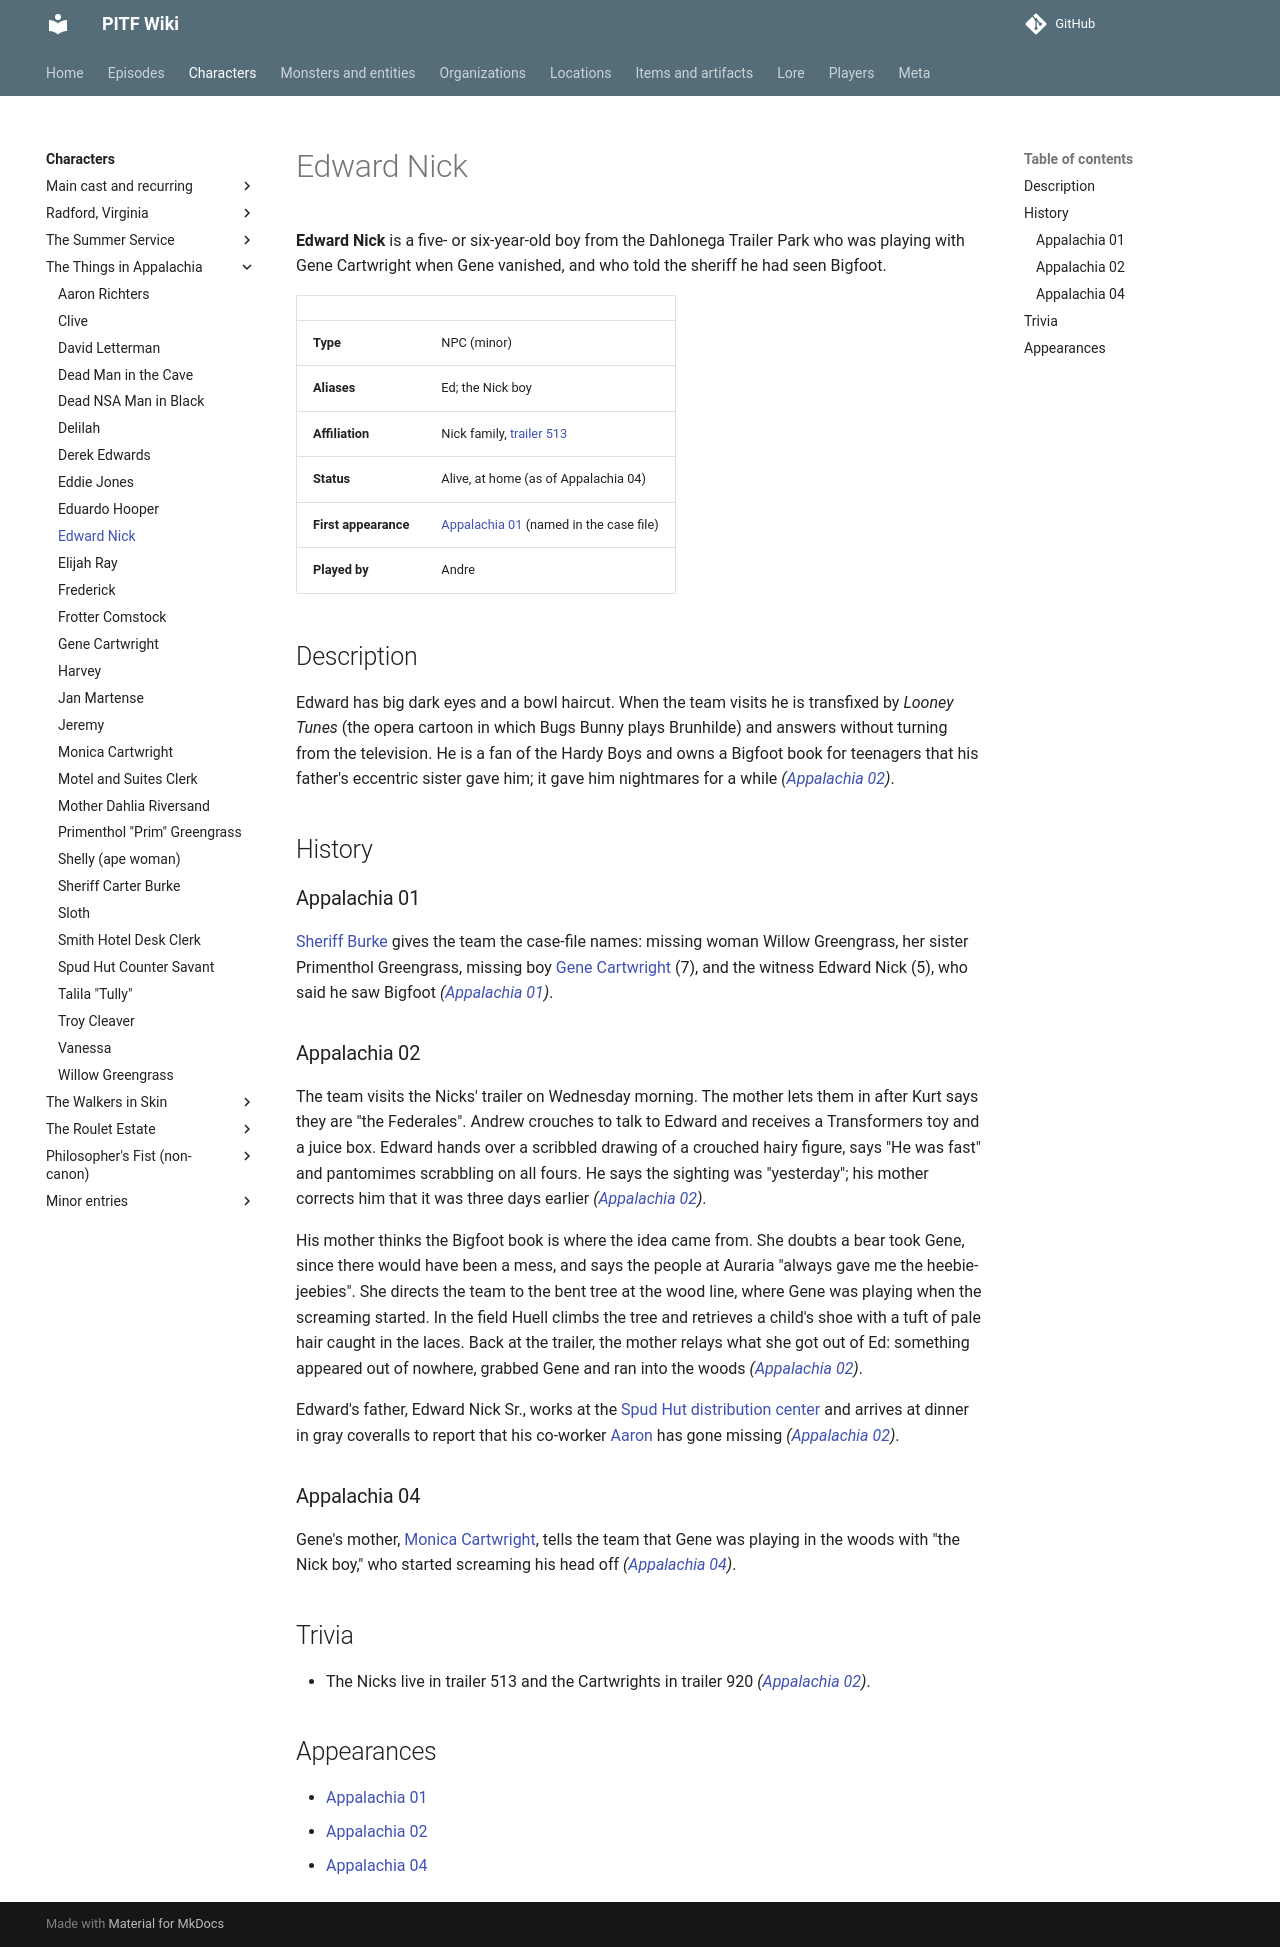

repository: AndreTInfante/pitf-wiki · page: characters/edward-nick/index.html · generator: mkdocs

# Edward Nick

**Edward Nick** is a five- or six-year-old boy from the Dahlonega Trailer Park who was playing with Gene Cartwright when Gene vanished, and who told the sheriff he had seen Bigfoot.

| | |
|---|---|
| **Type** | NPC (minor) |
| **Aliases** | Ed; the Nick boy |
| **Affiliation** | Nick family, [trailer 513](../locations/dahlonega-trailer-park.md) |
| **Status** | Alive, at home (as of Appalachia 04) |
| **First appearance** | [Appalachia 01](../episodes/things-in-appalachia/01.md) (named in the case file) |
| **Played by** | Andre |

## Description

Edward has big dark eyes and a bowl haircut. When the team visits he is transfixed by *Looney Tunes* (the opera cartoon in which Bugs Bunny plays Brunhilde) and answers without turning from the television. He is a fan of the Hardy Boys and owns a Bigfoot book for teenagers that his father's eccentric sister gave him; it gave him nightmares for a while *([Appalachia 02](../episodes/things-in-appalachia/02.md))*.

## History

### Appalachia 01

[Sheriff Burke](sheriff-carter-burke.md) gives the team the case-file names: missing woman Willow Greengrass, her sister Primenthol Greengrass, missing boy [Gene Cartwright](gene-cartwright.md) (7), and the witness Edward Nick (5), who said he saw Bigfoot *([Appalachia 01](../episodes/things-in-appalachia/01.md))*.

### Appalachia 02

The team visits the Nicks' trailer on Wednesday morning. The mother lets them in after Kurt says they are "the Federales". Andrew crouches to talk to Edward and receives a Transformers toy and a juice box. Edward hands over a scribbled drawing of a crouched hairy figure, says "He was fast" and pantomimes scrabbling on all fours. He says the sighting was "yesterday"; his mother corrects him that it was three days earlier *([Appalachia 02](../episodes/things-in-appalachia/02.md))*.

His mother thinks the Bigfoot book is where the idea came from. She doubts a bear took Gene, since there would have been a mess, and says the people at Auraria "always gave me the heebie-jeebies". She directs the team to the bent tree at the wood line, where Gene was playing when the screaming started. In the field Huell climbs the tree and retrieves a child's shoe with a tuft of pale hair caught in the laces. Back at the trailer, the mother relays what she got out of Ed: something appeared out of nowhere, grabbed Gene and ran into the woods *([Appalachia 02](../episodes/things-in-appalachia/02.md))*.

Edward's father, Edward Nick Sr., works at the [Spud Hut distribution center](../locations/spud-hut-regional-distribution-center.md) and arrives at dinner in gray coveralls to report that his co-worker [Aaron](aaron-richters.md) has gone missing *([Appalachia 02](../episodes/things-in-appalachia/02.md))*.

### Appalachia 04

Gene's mother, [Monica Cartwright](monica-cartwright.md), tells the team that Gene was playing in the woods with "the Nick boy," who started screaming his head off *([Appalachia 04](../episodes/things-in-appalachia/04.md))*.

## Trivia

- The Nicks live in trailer 513 and the Cartwrights in trailer 920 *([Appalachia 02](../episodes/things-in-appalachia/02.md))*.

## Appearances

- [Appalachia 01](../episodes/things-in-appalachia/01.md)
- [Appalachia 02](../episodes/things-in-appalachia/02.md)
- [Appalachia 04](../episodes/things-in-appalachia/04.md)
